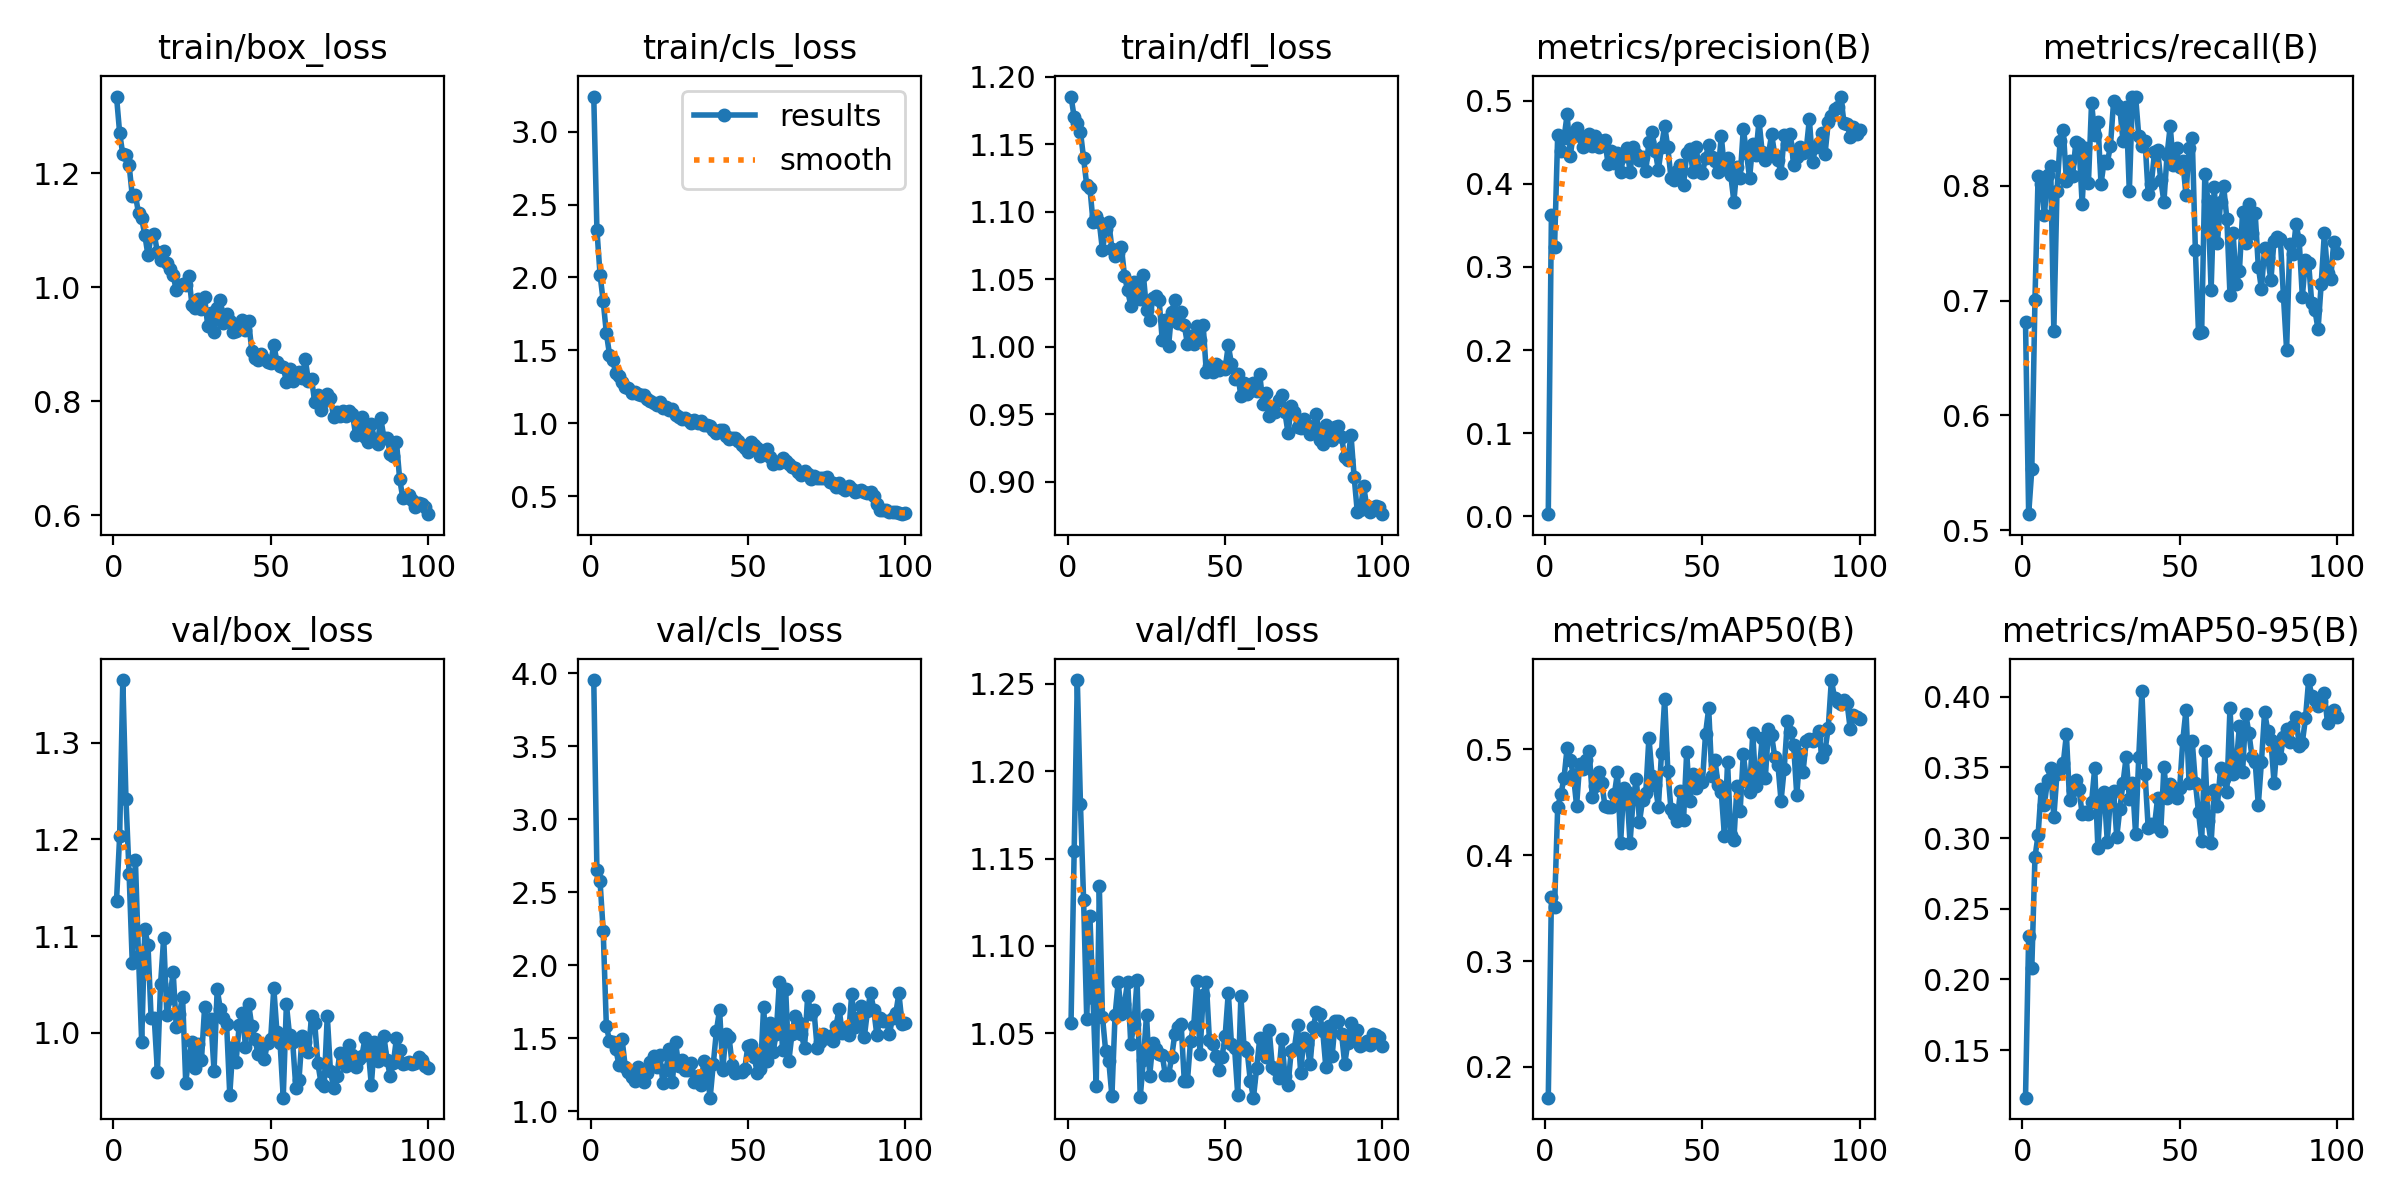

Data behind this chart, as committed beside it:
epoch, train/box_loss, train/cls_loss, train/dfl_loss, metrics/precision(B), metrics/recall(B), metrics/mAP50(B), metrics/mAP50-95(B), val/box_loss, val/cls_loss, val/dfl_loss, lr/pg0, lr/pg1, lr/pg2
1, 1.334, 3.241, 1.185, 0.00241, 0.681, 0.1709, 0.1163, 1.137, 3.953, 1.056, 0.0005457, 0.0005457, 0.0005457
2, 1.27, 2.326, 1.17, 0.3622, 0.5139, 0.3602, 0.2307, 1.204, 2.65, 1.154, 0.001091, 0.001091, 0.001091
3, 1.233, 2.019, 1.166, 0.3245, 0.5529, 0.3511, 0.2084, 1.365, 2.573, 1.252, 0.001624, 0.001624, 0.001624
4, 1.232, 1.837, 1.159, 0.4594, 0.7007, 0.4457, 0.2864, 1.242, 2.233, 1.181, 0.001618, 0.001618, 0.001618
5, 1.215, 1.62, 1.14, 0.4399, 0.8084, 0.4575, 0.3023, 1.165, 1.584, 1.126, 0.001601, 0.001601, 0.001601
6, 1.161, 1.471, 1.12, 0.455, 0.8016, 0.4727, 0.335, 1.073, 1.48, 1.058, 0.001584, 0.001584, 0.001584
7, 1.161, 1.431, 1.118, 0.4836, 0.7743, 0.5017, 0.3236, 1.179, 1.472, 1.117, 0.001568, 0.001568, 0.001568
8, 1.13, 1.346, 1.092, 0.434, 0.8099, 0.4896, 0.341, 1.079, 1.425, 1.07, 0.001551, 0.001551, 0.001551
9, 1.121, 1.322, 1.097, 0.4612, 0.8173, 0.4758, 0.3496, 0.9906, 1.317, 1.02, 0.001535, 0.001535, 0.001535
10, 1.092, 1.283, 1.092, 0.4668, 0.6736, 0.4469, 0.3147, 1.107, 1.493, 1.134, 0.001519, 0.001519, 0.001519
11, 1.056, 1.245, 1.071, 0.4577, 0.7955, 0.4865, 0.3455, 1.091, 1.304, 1.059, 0.001502, 0.001502, 0.001502
12, 1.091, 1.238, 1.087, 0.4441, 0.8394, 0.4814, 0.3492, 1.016, 1.266, 1.04, 0.001486, 0.001486, 0.001486
13, 1.093, 1.209, 1.092, 0.4466, 0.8491, 0.4899, 0.3529, 1.015, 1.233, 1.034, 0.001469, 0.001469, 0.001469
14, 1.062, 1.217, 1.073, 0.4604, 0.8042, 0.4985, 0.3734, 0.9601, 1.206, 1.014, 0.001453, 0.001453, 0.001453
15, 1.048, 1.198, 1.067, 0.4451, 0.8214, 0.4553, 0.3266, 1.05, 1.3, 1.06, 0.001436, 0.001436, 0.001436
16, 1.063, 1.193, 1.07, 0.4575, 0.8089, 0.4656, 0.3341, 1.099, 1.264, 1.079, 0.001419, 0.001419, 0.001419
17, 1.042, 1.195, 1.074, 0.4442, 0.8384, 0.4787, 0.3415, 1.018, 1.2, 1.061, 0.001403, 0.001403, 0.001403
18, 1.033, 1.164, 1.053, 0.4519, 0.8362, 0.4687, 0.3345, 1.036, 1.258, 1.067, 0.001386, 0.001386, 0.001386
19, 1.021, 1.152, 1.042, 0.4523, 0.7845, 0.4469, 0.3172, 1.063, 1.334, 1.08, 0.00137, 0.00137, 0.00137
20, 0.9955, 1.141, 1.031, 0.4242, 0.8331, 0.4451, 0.3182, 1.006, 1.38, 1.044, 0.001353, 0.001353, 0.001353
21, 1.002, 1.123, 1.048, 0.44, 0.8026, 0.4455, 0.3174, 1.02, 1.301, 1.055, 0.001337, 0.001337, 0.001337
22, 1.005, 1.143, 1.041, 0.4254, 0.8727, 0.4575, 0.3253, 1.038, 1.385, 1.081, 0.00132, 0.00132, 0.00132
23, 1.003, 1.105, 1.035, 0.4373, 0.8441, 0.4782, 0.3497, 0.9488, 1.189, 1.013, 0.001304, 0.001304, 0.001304
24, 1.019, 1.109, 1.053, 0.4147, 0.8559, 0.4119, 0.293, 0.9753, 1.285, 1.034, 0.001287, 0.001287, 0.001287
25, 0.9682, 1.092, 1.028, 0.4332, 0.8018, 0.4635, 0.3304, 0.9907, 1.426, 1.061, 0.001271, 0.001271, 0.001271
26, 0.9633, 1.094, 1.02, 0.4431, 0.8214, 0.4601, 0.3329, 0.9636, 1.2, 1.026, 0.001254, 0.001254, 0.001254
27, 0.9787, 1.058, 1.036, 0.4143, 0.8202, 0.4118, 0.2975, 0.9882, 1.473, 1.044, 0.001238, 0.001238, 0.001238
28, 0.9611, 1.041, 1.038, 0.4445, 0.8349, 0.4533, 0.3293, 0.9718, 1.308, 1.041, 0.001221, 0.001221, 0.001221
29, 0.9824, 1.031, 1.035, 0.4356, 0.8737, 0.4722, 0.3336, 1.026, 1.346, 1.038, 0.001205, 0.001205, 0.001205
30, 0.932, 1.036, 1.005, 0.4284, 0.8703, 0.4318, 0.3008, 1.004, 1.283, 1.038, 0.001188, 0.001188, 0.001188
31, 0.9541, 1.024, 1.02, 0.4323, 0.867, 0.4523, 0.3209, 1.014, 1.279, 1.026, 0.001172, 0.001172, 0.001172
32, 0.922, 0.9992, 1, 0.4151, 0.8389, 0.4589, 0.3391, 0.9608, 1.331, 1.026, 0.001155, 0.001155, 0.001155
33, 0.9641, 1.02, 1.026, 0.4508, 0.8687, 0.5112, 0.3575, 1.045, 1.199, 1.036, 0.001139, 0.001139, 0.001139
34, 0.9776, 0.9983, 1.035, 0.4624, 0.7952, 0.4753, 0.3278, 1.025, 1.242, 1.05, 0.001122, 0.001122, 0.001122
35, 0.9371, 1.015, 1.017, 0.4394, 0.8776, 0.4661, 0.3393, 1.015, 1.175, 1.053, 0.001106, 0.001106, 0.001106
36, 0.9527, 0.9886, 1.026, 0.4169, 0.8779, 0.4458, 0.3027, 1.009, 1.341, 1.055, 0.001089, 0.001089, 0.001089
37, 0.941, 0.9891, 1.016, 0.4442, 0.8435, 0.4968, 0.3577, 0.9363, 1.262, 1.023, 0.001073, 0.001073, 0.001073
38, 0.9208, 0.9806, 1.002, 0.4701, 0.8351, 0.5479, 0.4039, 0.9856, 1.092, 1.022, 0.001056, 0.001056, 0.001056
39, 0.9236, 0.9523, 1.008, 0.4439, 0.8389, 0.48, 0.3453, 0.9702, 1.323, 1.046, 0.00104, 0.00104, 0.00104
40, 0.9306, 0.9357, 1.002, 0.4077, 0.7927, 0.4436, 0.3072, 1.008, 1.551, 1.054, 0.001023, 0.001023, 0.001023
41, 0.9434, 0.9561, 1.015, 0.4051, 0.8018, 0.4389, 0.3097, 1.021, 1.694, 1.08, 0.001007, 0.001007, 0.001007
42, 0.9248, 0.9527, 1.005, 0.4159, 0.8292, 0.4326, 0.3088, 0.9857, 1.282, 1.038, 0.0009904, 0.0009904, 0.0009904
43, 0.9404, 0.9107, 1.016, 0.4228, 0.8309, 0.4606, 0.3284, 1.03, 1.528, 1.072, 0.0009739, 0.0009739, 0.0009739
44, 0.8888, 0.8914, 0.9814, 0.3986, 0.8049, 0.4331, 0.3051, 1.007, 1.508, 1.08, 0.0009574, 0.0009574, 0.0009574
45, 0.8764, 0.8949, 0.9857, 0.4368, 0.7862, 0.4974, 0.3503, 0.9937, 1.316, 1.046, 0.0009409, 0.0009409, 0.0009409
46, 0.8728, 0.8989, 0.9813, 0.4418, 0.8271, 0.4508, 0.3281, 0.9785, 1.258, 1.044, 0.0009243, 0.0009243, 0.0009243
47, 0.8835, 0.8772, 0.9876, 0.4148, 0.8521, 0.4768, 0.338, 0.9842, 1.271, 1.037, 0.0009078, 0.0009078, 0.0009078
48, 0.874, 0.8483, 0.9827, 0.4442, 0.8181, 0.4639, 0.3355, 0.9732, 1.27, 1.029, 0.0008913, 0.0008913, 0.0008913
49, 0.8689, 0.8312, 0.985, 0.4152, 0.8327, 0.4694, 0.3284, 0.9896, 1.29, 1.036, 0.0008748, 0.0008748, 0.0008748
50, 0.8675, 0.8015, 0.9839, 0.4131, 0.8162, 0.4687, 0.3352, 0.9934, 1.446, 1.049, 0.0008583, 0.0008583, 0.0008583
51, 0.8991, 0.8718, 1.001, 0.4314, 0.8213, 0.515, 0.3692, 1.046, 1.453, 1.073, 0.0008418, 0.0008418, 0.0008418
52, 0.8693, 0.8525, 0.9875, 0.4471, 0.7922, 0.5387, 0.3905, 1.001, 1.369, 1.044, 0.0008253, 0.0008253, 0.0008253
53, 0.8618, 0.8271, 0.9761, 0.4328, 0.8328, 0.4744, 0.3387, 0.9893, 1.26, 1.042, 0.0008088, 0.0008088, 0.0008088
54, 0.86, 0.7739, 0.9797, 0.427, 0.8421, 0.49, 0.3684, 0.9332, 1.285, 1.015, 0.0007923, 0.0007923, 0.0007923
55, 0.8347, 0.7887, 0.9634, 0.4144, 0.7437, 0.466, 0.3393, 1.03, 1.714, 1.071, 0.0007758, 0.0007758, 0.0007758
56, 0.8575, 0.8205, 0.9733, 0.4576, 0.6715, 0.4596, 0.3182, 0.9979, 1.34, 1.042, 0.0007593, 0.0007593, 0.0007593
57, 0.8356, 0.7672, 0.9651, 0.4176, 0.6729, 0.4183, 0.2981, 0.9905, 1.604, 1.04, 0.0007428, 0.0007428, 0.0007428
58, 0.8469, 0.7188, 0.9672, 0.4309, 0.8102, 0.4879, 0.3614, 0.9437, 1.405, 1.023, 0.0007263, 0.0007263, 0.0007263
59, 0.852, 0.7361, 0.973, 0.4111, 0.7872, 0.4192, 0.3118, 0.9516, 1.531, 1.013, 0.0007098, 0.0007098, 0.0007098
60, 0.8416, 0.7273, 0.9676, 0.3788, 0.7091, 0.4143, 0.2968, 0.9969, 1.882, 1.03, 0.0006933, 0.0006933, 0.0006933
... 40 more rows
